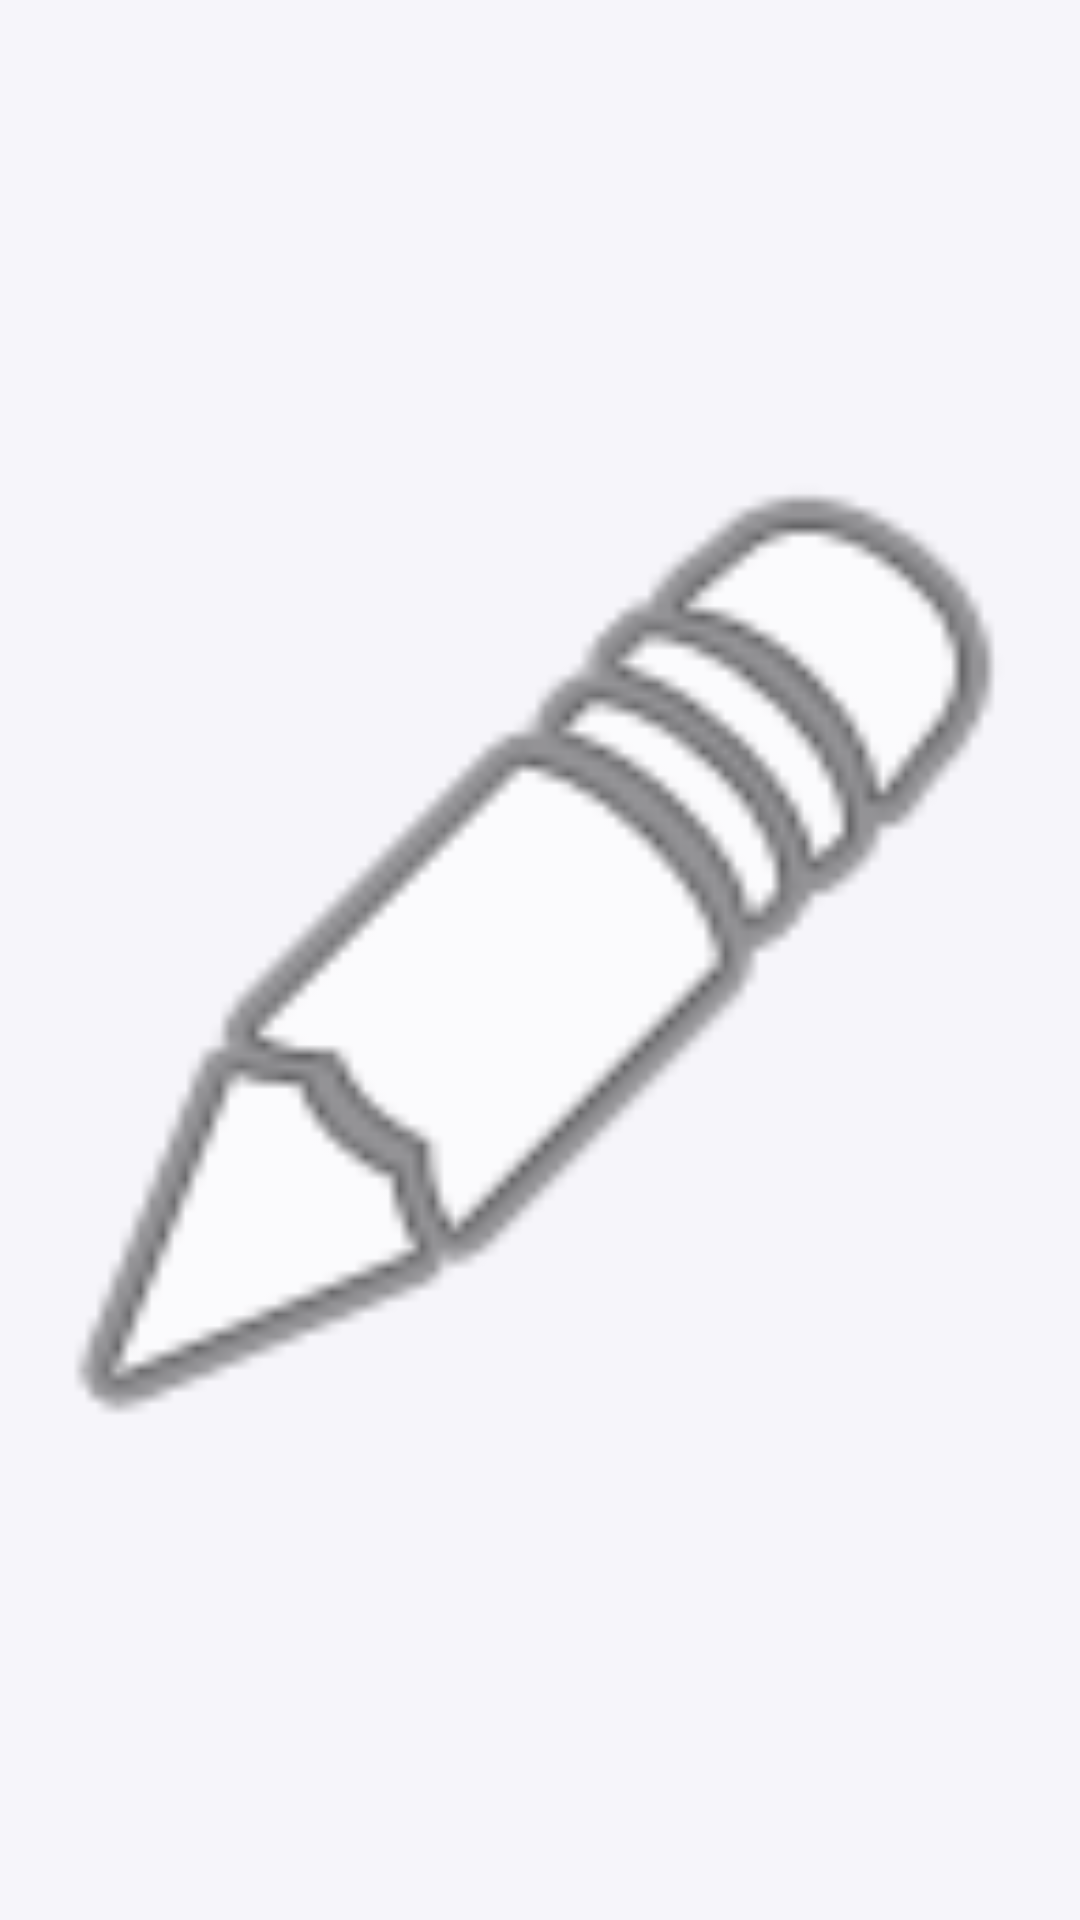

Reconstruct the res/layout file that produces this screen, plus the resources it refers to.
<!-- AndroidManifest.xml: application theme Theme.MediLens -->
<!-- res/layout/ic_edit.xml -->
<?xml version="1.0" encoding="utf-8"?>
<ImageView xmlns:android="http://schemas.android.com/apk/res/android"
    android:layout_width="24dp"
    android:layout_height="24dp"
    android:src="@android:drawable/ic_menu_edit"
    android:contentDescription="Edit icon" />
<!-- resources referenced by this layout -->
<resources>
  <style name="Theme.MediLens" parent="Theme.Material3.Light.NoActionBar">
          
          <item name="colorPrimary">@color/purple_500</item>
          <item name="colorPrimaryVariant">@color/purple_700</item>
          <item name="colorOnPrimary">@color/white</item>
          
                 
          <item name="android:statusBarColor">?attr/colorPrimaryVariant</item>
          
          <item name="android:windowBackground">@color/surface</item>
  
          
          <item name="windowActionBar">false</item>
          <item name="windowNoTitle">true</item>
      </style>
  <color name="purple_500">#6200EE</color>
  <color name="purple_700">#6200EE</color>
  <color name="white">#FFFFFF</color>
  <color name="surface">#F6F5FA</color>
</resources>
